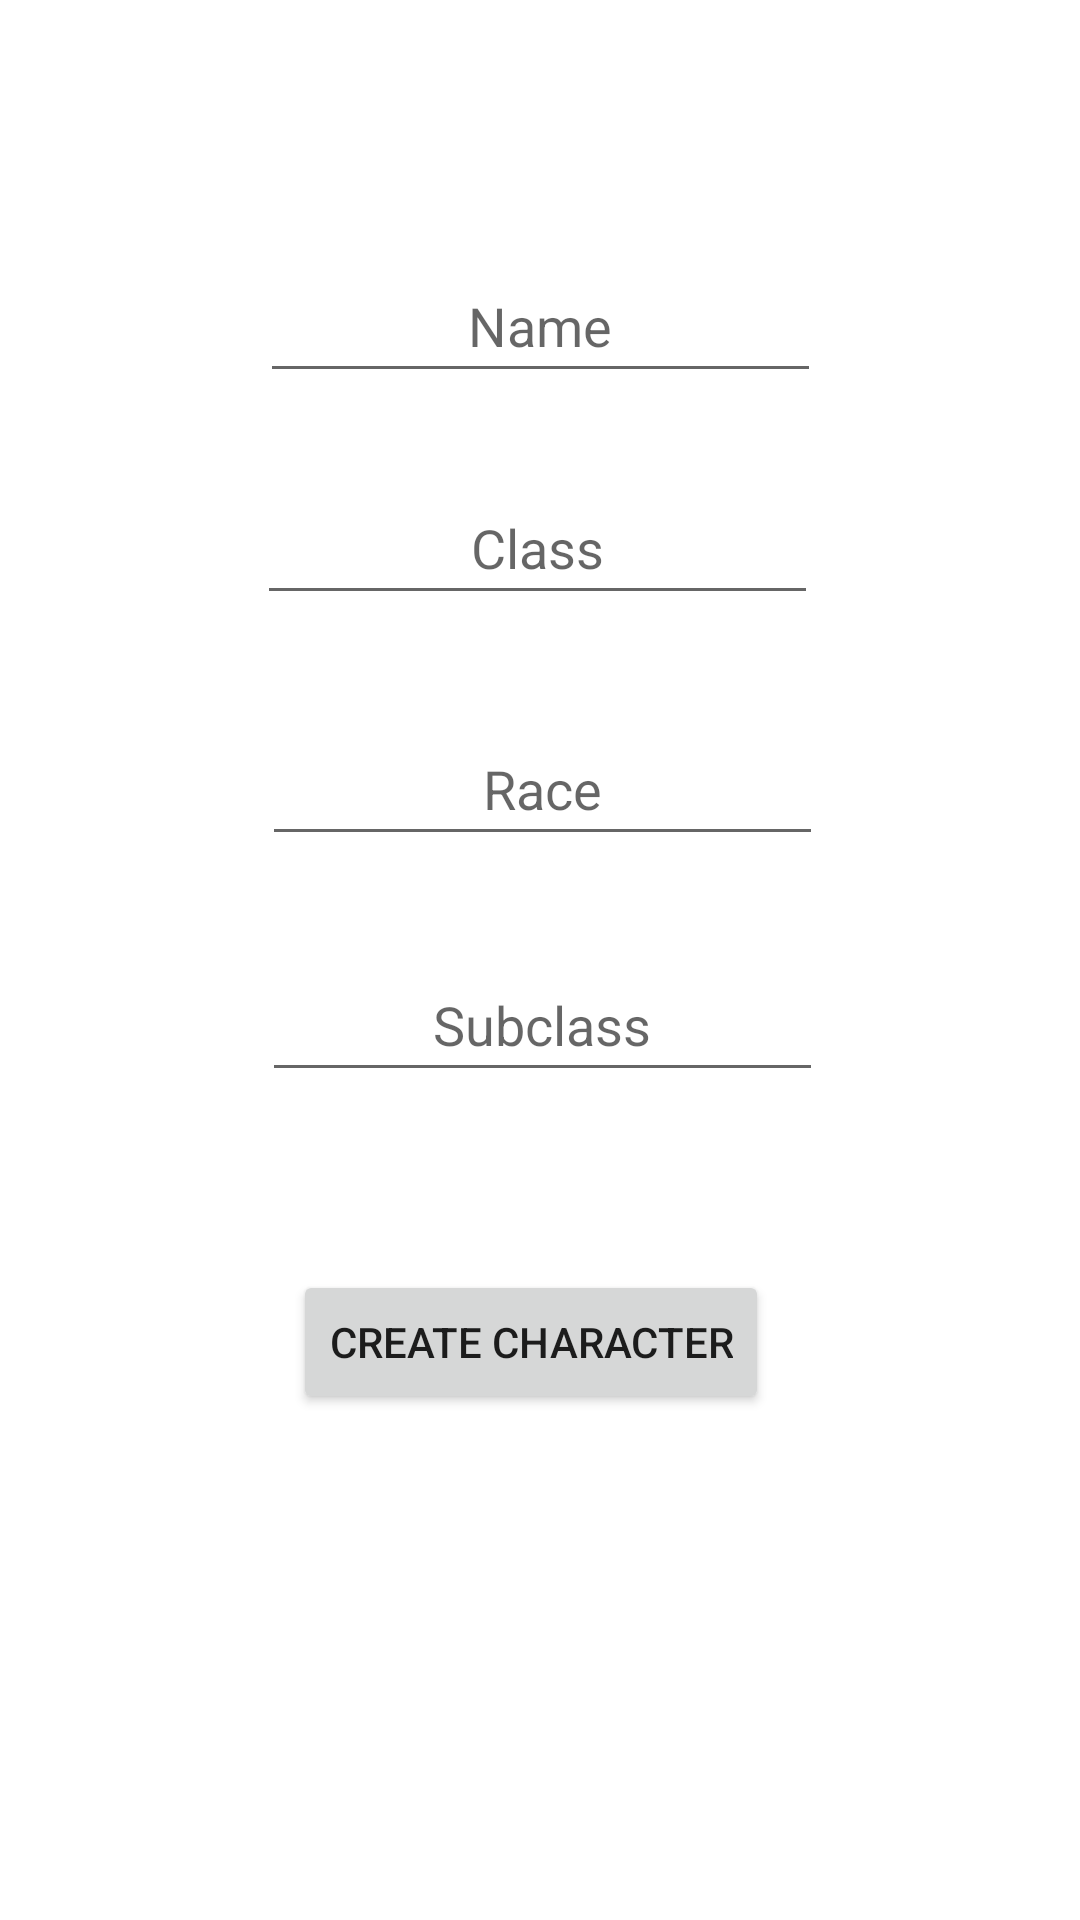

Produce the Android XML layout that renders to this screen, including the resource entries it uses.
<!-- AndroidManifest.xml: application theme Theme.DnD_Character_Vault -->
<!-- res/layout/activity_character_create.xml -->
<?xml version="1.0" encoding="utf-8"?>
<androidx.constraintlayout.widget.ConstraintLayout xmlns:android="http://schemas.android.com/apk/res/android"
    xmlns:app="http://schemas.android.com/apk/res-auto"
    xmlns:tools="http://schemas.android.com/tools"
    android:layout_width="match_parent"
    android:layout_height="match_parent">

    <EditText
        android:id="@+id/Create_Character_race"
        android:layout_width="187dp"
        android:layout_height="48dp"
        android:ems="10"
        android:gravity="center"
        android:hint="Race"
        android:inputType="textPersonName"
        app:layout_constraintBottom_toBottomOf="parent"
        app:layout_constraintEnd_toEndOf="parent"
        app:layout_constraintHorizontal_bias="0.504"
        app:layout_constraintStart_toStartOf="parent"
        app:layout_constraintTop_toTopOf="parent"
        app:layout_constraintVertical_bias="0.401" />

    <EditText
        android:id="@+id/Create_Character_class"
        android:layout_width="187dp"
        android:layout_height="48dp"
        android:ems="10"
        android:gravity="center"
        android:hint="Class"
        android:inputType="textPersonName"
        app:layout_constraintBottom_toBottomOf="parent"
        app:layout_constraintEnd_toEndOf="parent"
        app:layout_constraintHorizontal_bias="0.495"
        app:layout_constraintStart_toStartOf="parent"
        app:layout_constraintTop_toTopOf="parent"
        app:layout_constraintVertical_bias="0.265" />

    <EditText
        android:id="@+id/Create_Character_name"
        android:layout_width="187dp"
        android:layout_height="48dp"
        android:ems="10"
        android:gravity="center"
        android:hint="Name"
        android:inputType="textPersonName"
        app:layout_constraintBottom_toBottomOf="parent"
        app:layout_constraintEnd_toEndOf="parent"
        app:layout_constraintStart_toStartOf="parent"
        app:layout_constraintTop_toTopOf="parent"
        app:layout_constraintVertical_bias="0.14" />

    <EditText
        android:id="@+id/Create_Character_subclass"
        android:layout_width="187dp"
        android:layout_height="48dp"
        android:ems="10"
        android:gravity="center"
        android:hint="Subclass"
        android:inputType="textPersonName"
        app:layout_constraintBottom_toBottomOf="parent"
        app:layout_constraintEnd_toEndOf="parent"
        app:layout_constraintHorizontal_bias="0.504"
        app:layout_constraintStart_toStartOf="parent"
        app:layout_constraintTop_toTopOf="parent"
        app:layout_constraintVertical_bias="0.534" />

    <Button
        android:id="@+id/create_character_button"
        android:layout_width="wrap_content"
        android:layout_height="wrap_content"
        android:layout_marginEnd="24dp"
        android:text="Create Character"
        app:layout_constraintBottom_toBottomOf="parent"
        app:layout_constraintEnd_toEndOf="parent"
        app:layout_constraintHorizontal_bias="0.55"
        app:layout_constraintStart_toStartOf="parent"
        app:layout_constraintTop_toTopOf="parent"
        app:layout_constraintVertical_bias="0.715" />

</androidx.constraintlayout.widget.ConstraintLayout>
<!-- resources referenced by this layout -->
<resources>
  <style name="Theme.DnD_Character_Vault" parent="Theme.MaterialComponents.DayNight.DarkActionBar">
          
          <item name="colorPrimary">@color/purple_500</item>
          <item name="colorPrimaryVariant">@color/purple_700</item>
          <item name="colorOnPrimary">@color/white</item>
          
          <item name="colorSecondary">@color/teal_200</item>
          <item name="colorSecondaryVariant">@color/teal_700</item>
          <item name="colorOnSecondary">@color/black</item>
          
          <item name="android:statusBarColor">?attr/colorPrimaryVariant</item>
          
      </style>
  <!-- not gathered from this repository: default colours our renderer supplied (Android Studio template values) -->
  <color name="purple_500">#FF6200EE</color>
  <color name="purple_700">#FF3700B3</color>
  <color name="teal_200">#FF03DAC5</color>
  <color name="teal_700">#FF018786</color>
  <color name="black">#FF000000</color>
  <color name="white">#FFFFFFFF</color>
</resources>
